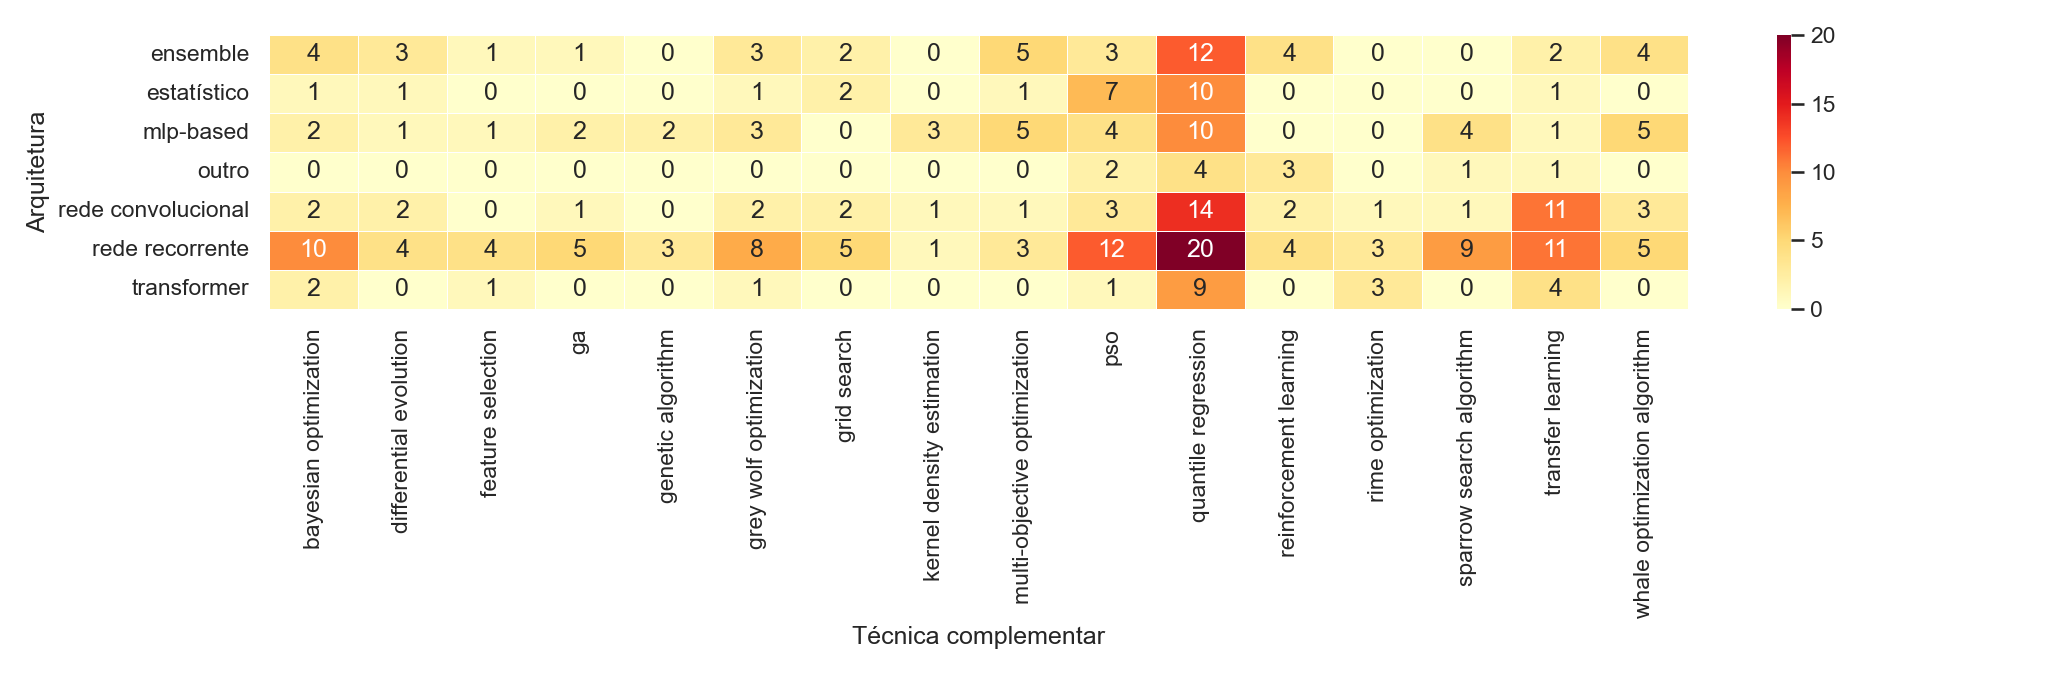

Source data for this figure (header and first rows):
arch_list, bayesian optimization, differential evolution, feature selection, ga, genetic algorithm, grey wolf optimization, grid search, kernel density estimation, multi-objective optimization, pso, quantile regression, reinforcement learning, rime optimization, sparrow search algorithm, transfer learning, whale optimization algorithm
ensemble, 4, 3, 1, 1, 0, 3, 2, 0, 5, 3, 12, 4, 0, 0, 2, 4
estatístico, 1, 1, 0, 0, 0, 1, 2, 0, 1, 7, 10, 0, 0, 0, 1, 0
mlp-based, 2, 1, 1, 2, 2, 3, 0, 3, 5, 4, 10, 0, 0, 4, 1, 5
outro, 0, 0, 0, 0, 0, 0, 0, 0, 0, 2, 4, 3, 0, 1, 1, 0
rede convolucional, 2, 2, 0, 1, 0, 2, 2, 1, 1, 3, 14, 2, 1, 1, 11, 3
rede recorrente, 10, 4, 4, 5, 3, 8, 5, 1, 3, 12, 20, 4, 3, 9, 11, 5
transformer, 2, 0, 1, 0, 0, 1, 0, 0, 0, 1, 9, 0, 3, 0, 4, 0
